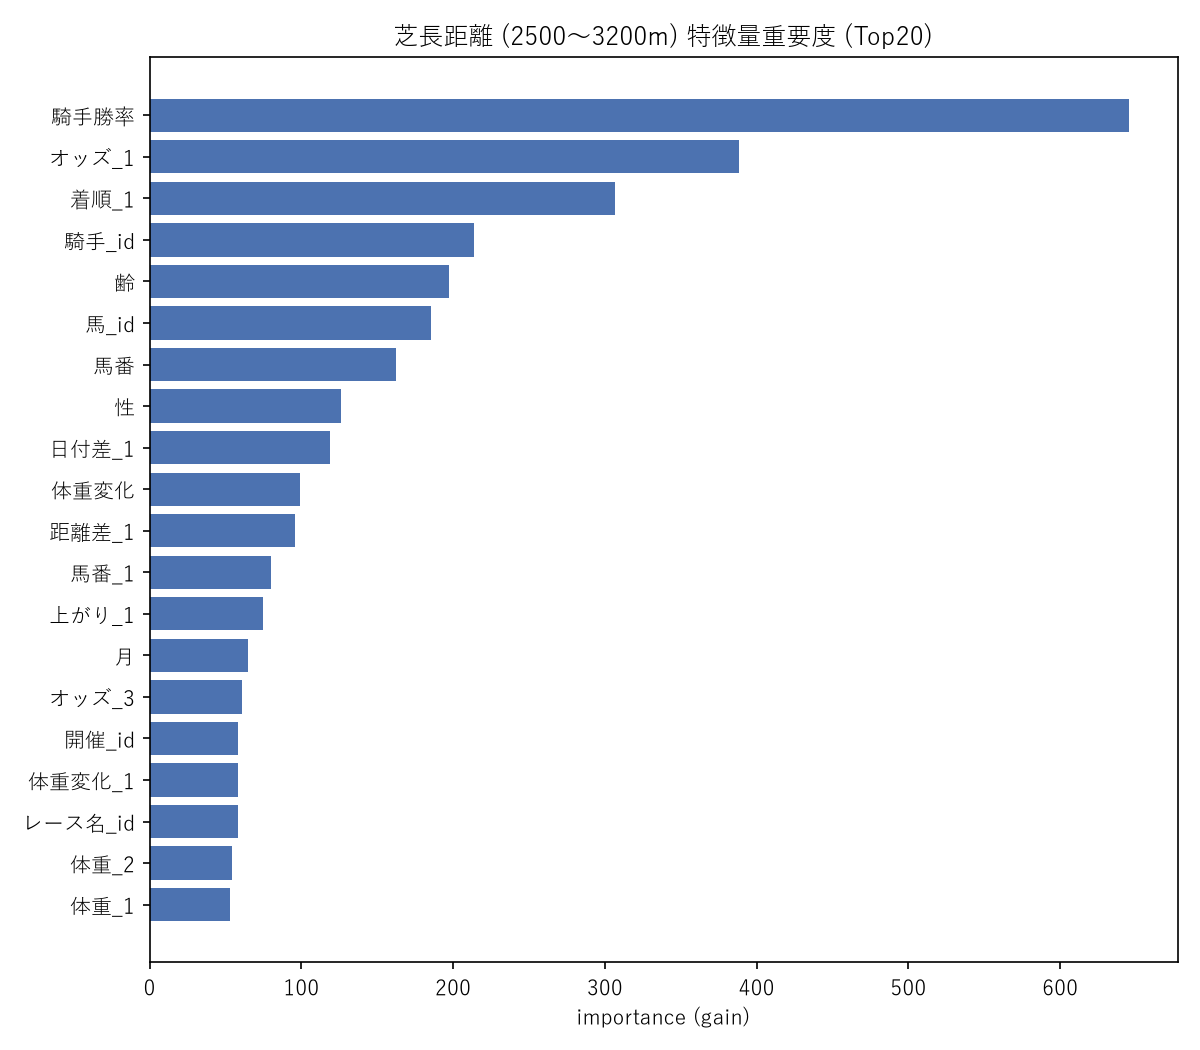

Source data for this figure (header and first rows):
feature, importance
騎手勝率, 645
オッズ_1, 388.4
着順_1, 306.6
騎手_id, 213.5
齢, 197.5
馬_id, 185.4
馬番, 162.4
性, 126.4
日付差_1, 119.2
体重変化, 99.05
距離差_1, 95.78
馬番_1, 80.25
上がり_1, 74.65
月, 64.55
オッズ_3, 61.07
開催_id, 58.58
体重変化_1, 58.16
レース名_id, 58.15
体重_2, 54.62
体重_1, 52.98
通過順_1, 52.58
日付差_2, 52.04
オッズ_2, 51.17
走破時間_2, 46.43
体重変化_2, 45.71
通過順1_距離区分, 42.56
日, 40.57
距離_1, 36.96
上がり_2, 31.31
体重, 30.18
平均斤量, 28.46
クラス_1, 25.44
体重変化_3, 24.98
馬番_3, 24.49
走破時間_1, 22.94
場id, 20.72
通過順_2, 20.5
距離差_2, 17.01
オッズ_4, 16.63
斤量, 15.58
クラス, 15.01
天気_1, 14.91
距離_2, 13.89
馬場_2, 13.15
着順_2, 12.77
斤量_1, 11.93
馬場, 9.629
上がり_3, 7.722
日付差_3, 6.569
通過順1_先行有利, 5.971
走破時間_3, 5.894
クラス_2, 5.323
馬番_2, 5.022
場名_id, 4.441
天気, 4.206
クラス_3, 3.883
天気_3, 1.904
斤量_2, 1.74
通過順_3, 1.548
体重変化_5, 0.0
... 54 more rows
